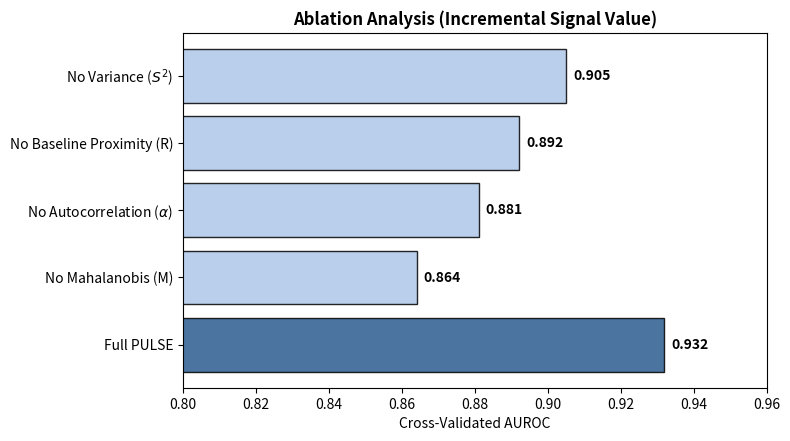

Recreate this plot in Python.
import matplotlib.pyplot as plt

plt.figure(figsize=(8, 4.5), dpi=300)
configs = ['Full PULSE', 'No Mahalanobis (M)', r'No Autocorrelation ($\alpha$)', 'No Baseline Proximity (R)', r'No Variance ($S^2$)']
aucs = [0.932, 0.864, 0.881, 0.892, 0.905]
colors = ['#2b5c8f' if 'Full' in c else '#aec7e8' for c in configs]

plt.barh(configs, aucs, color=colors, edgecolor='black', alpha=0.85)
plt.xlim(0.80, 0.96)
plt.xlabel("Cross-Validated AUROC")
plt.title("Ablation Analysis (Incremental Signal Value)", fontweight='bold')
for i, v in enumerate(aucs):
    plt.text(v + 0.002, i, f"{v:.3f}", va='center', fontweight='bold')
plt.tight_layout()
plt.savefig("fig10_ablation_analysis.png")
plt.show()
